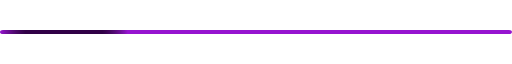
t = 0.00 s
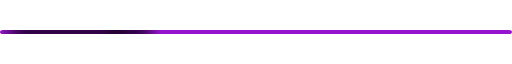
t = 0.50 s
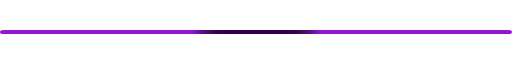
t = 1.00 s
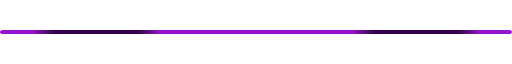
t = 1.50 s
t = 2.00 s: frame unchanged from t = 1.00 s, image omitted
t = 2.50 s: frame unchanged from t = 1.50 s, image omitted

The animated SVG that drew these frames (rendered in a browser with its animation timeline set to each time). Animation: 2 SMIL elements (animate=2); one cycle of 3.00 s, repeats indefinitely.

<!-- Loading bar -->
<svg xmlns="http://www.w3.org/2000/svg" width="1000" height="8" viewBox="0 0 1000 8">
  <!-- Gradient to animated bars --> 
  <defs>
    <linearGradient id="gradient" x1="0%" y1="0%" x2="100%" y2="0%">
      <stop offset="0%" stop-color="transparent" />
      <stop offset="20%" stop-color="#310047" />
      <stop offset="80%" stop-color="#310047" />
      <stop offset="100%" stop-color="transparent" />
    </linearGradient>
  </defs>
  <!-- Background bar -->
  <rect x="0" y="0" width="1000" height="8" fill="#9614d0" rx="6" />
  <!-- Animated bar 1 -->
  <rect x="0" y="0" width="250" height="8" fill="url(#gradient)" rx="6">
    <animate 
      attributeName="x" 
      from="-250" 
      to="1000" 
      dur="2s" 
      repeatCount="indefinite"
      begin="0s" />
  </rect>
  <!-- Animated bar 2 -->
  <rect x="0" y="0" width="250" height="8" fill="url(#gradient)" rx="6">
    <animate 
      attributeName="x" 
      from="-250" 
      to="1000" 
      dur="2s" 
      repeatCount="indefinite"
      begin="1s" />
  </rect>
</svg>
